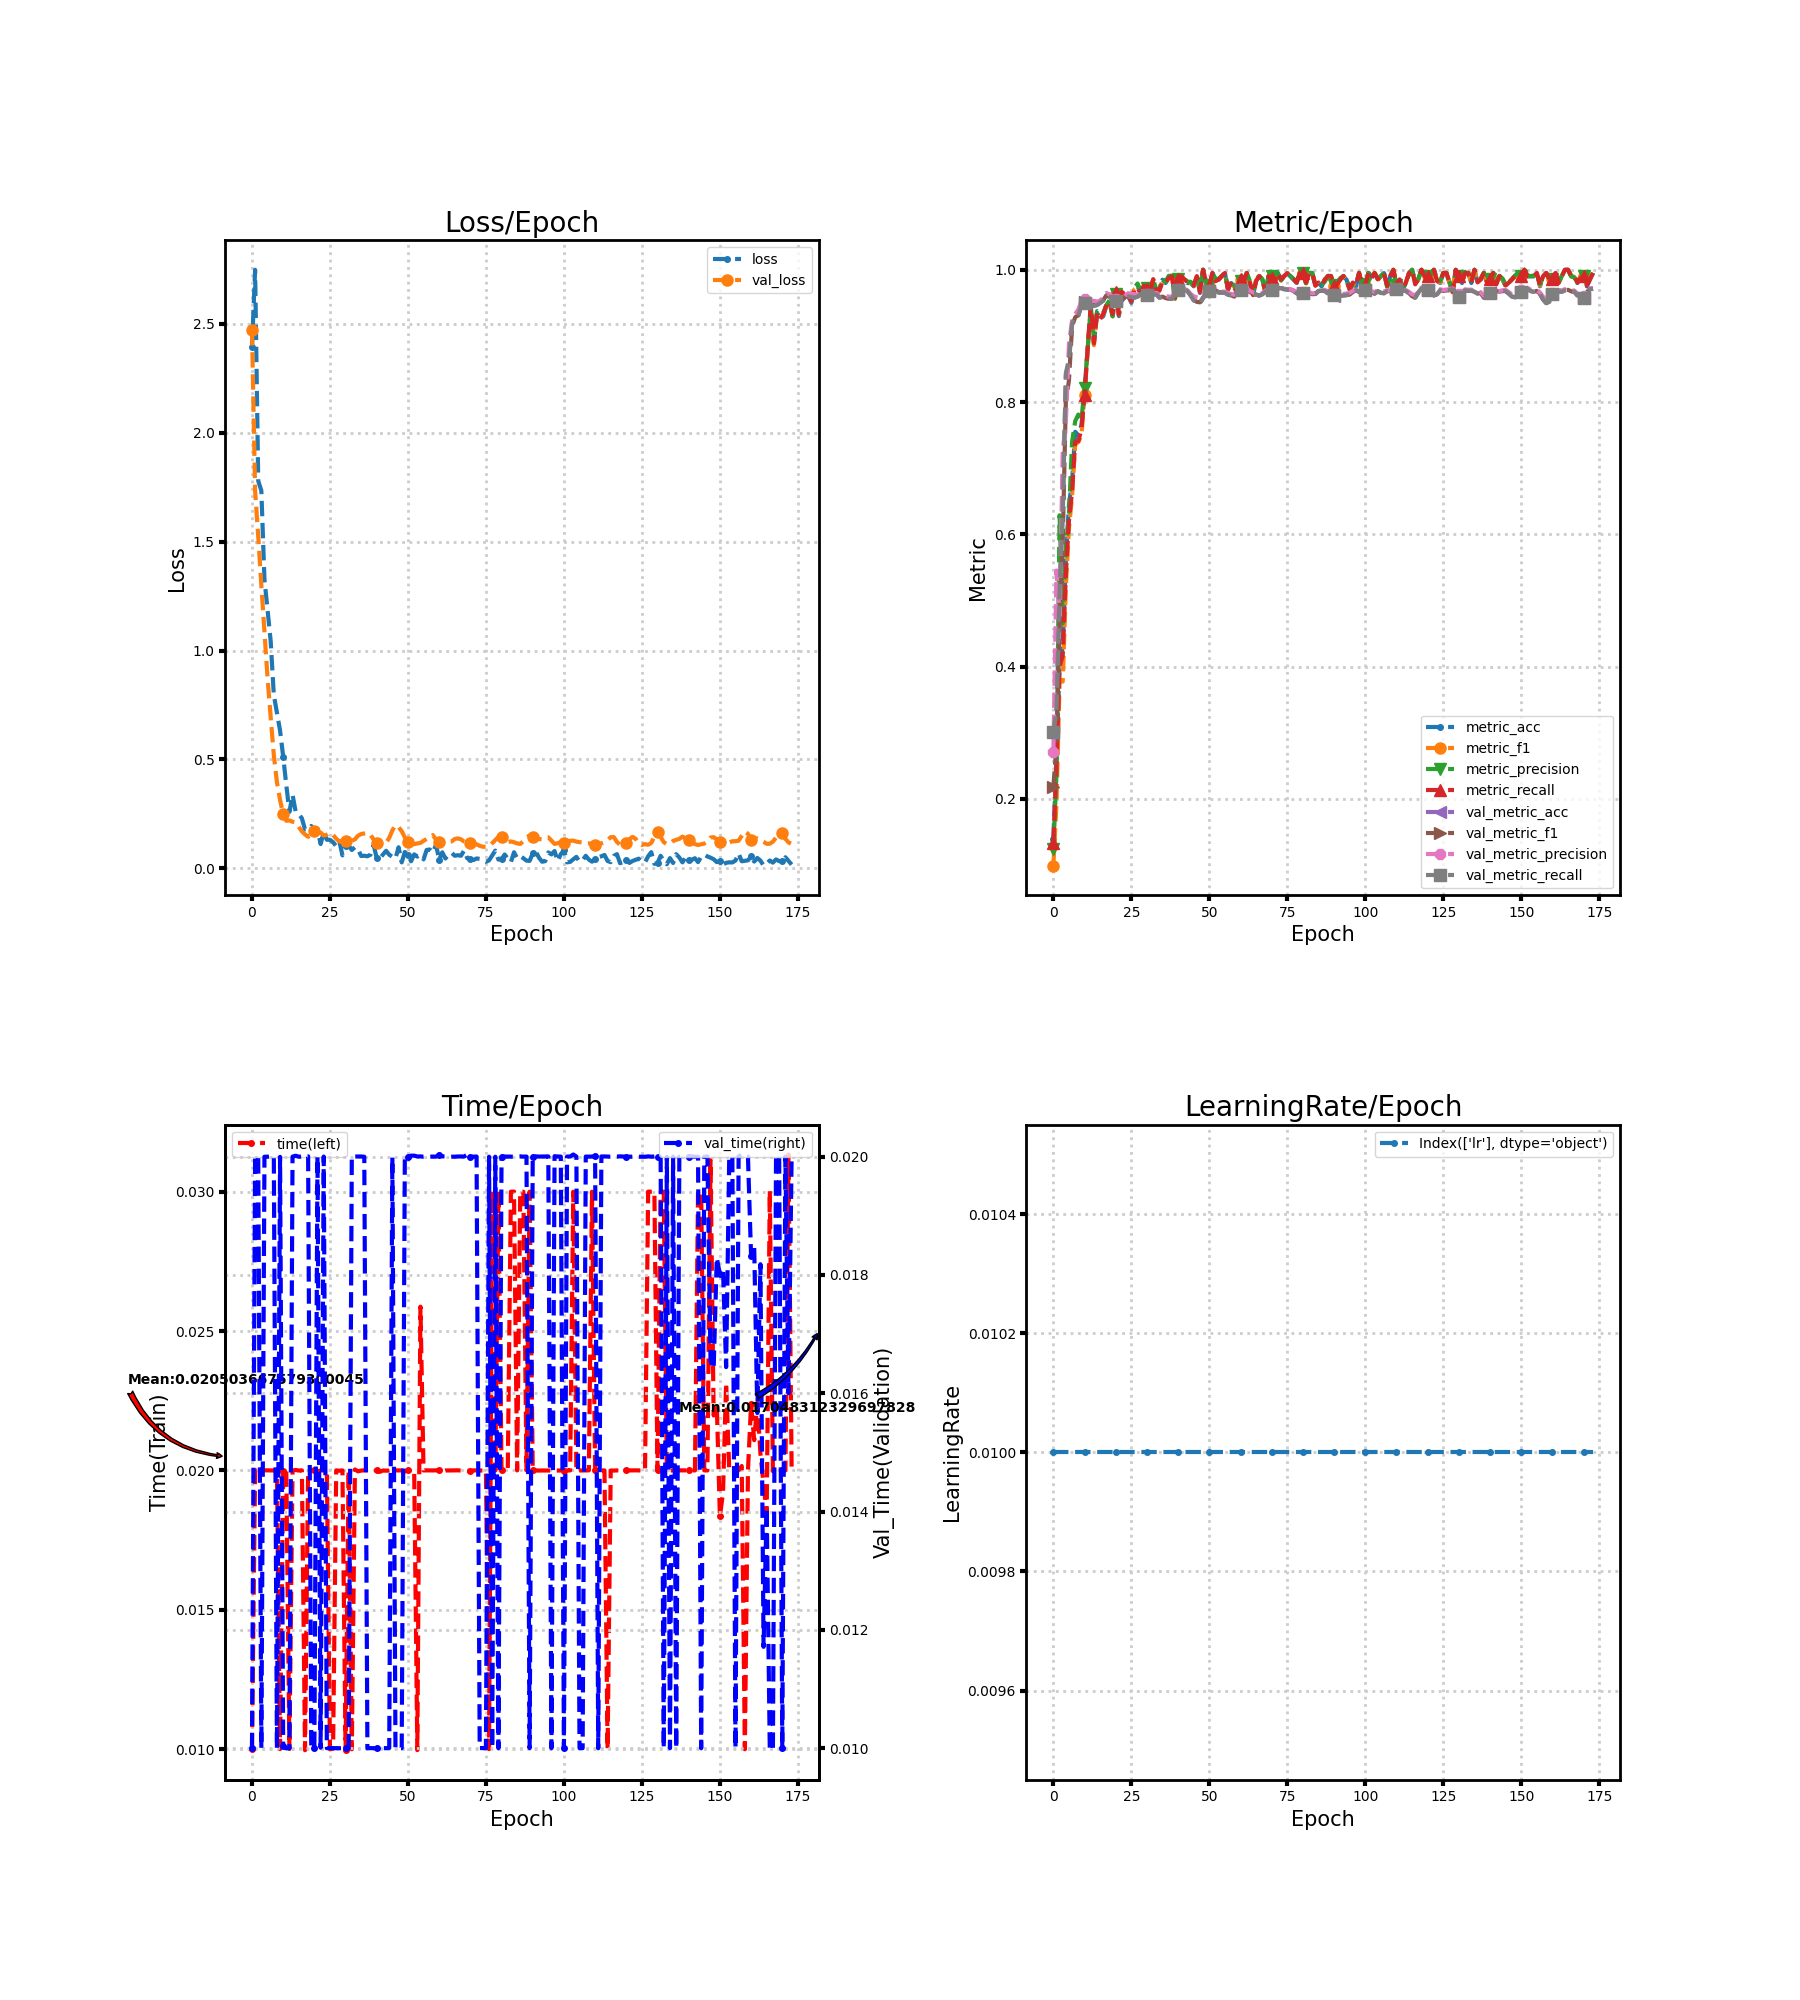

The table this chart was drawn from, first rows:
loss, metric_acc, metric_f1, metric_precision, metric_recall, time, lr, val_loss, val_metric_acc, val_metric_f1, val_metric_precision, val_metric_recall, val_time
2.393, 0.14, 0.09923, 0.1237, 0.1338, 0.009998, 0.01, 2.472, 0.3, 0.2183, 0.2708, 0.3016, 0.01
2.749, 0.26, 0.193, 0.2379, 0.25, 0.02, 0.01, 1.734, 0.3344, 0.2813, 0.5454, 0.3338, 0.02
1.779, 0.405, 0.3791, 0.6288, 0.4009, 0.02, 0.01, 1.525, 0.5144, 0.4598, 0.4769, 0.5163, 0.02
1.734, 0.43, 0.3773, 0.4656, 0.4164, 0.02, 0.01, 1.299, 0.6294, 0.5884, 0.725, 0.6323, 0.01
1.325, 0.56, 0.5194, 0.58, 0.5398, 0.02, 0.01, 1.083, 0.84, 0.8006, 0.7695, 0.8437, 0.02
1.186, 0.645, 0.6095, 0.6291, 0.6212, 0.02, 0.01, 0.8723, 0.8611, 0.833, 0.8891, 0.8645, 0.02
1.042, 0.68, 0.6584, 0.7394, 0.6645, 0.02, 0.01, 0.6921, 0.9172, 0.9146, 0.9231, 0.9186, 0.02
0.7961, 0.755, 0.7364, 0.7712, 0.7398, 0.02, 0.01, 0.52, 0.9283, 0.9282, 0.9332, 0.9288, 0.02
0.7147, 0.75, 0.7394, 0.7811, 0.7409, 0.02, 0.01, 0.3945, 0.9311, 0.9317, 0.9399, 0.9311, 0.009995
0.6322, 0.765, 0.7498, 0.7729, 0.7586, 0.01, 0.01, 0.3138, 0.9461, 0.9475, 0.9529, 0.9462, 0.02
0.513, 0.815, 0.8109, 0.8215, 0.8111, 0.01996, 0.01, 0.2468, 0.95, 0.951, 0.9552, 0.9501, 0.01004
0.3818, 0.88, 0.8792, 0.8805, 0.8823, 0.02, 0.01, 0.2179, 0.95, 0.9508, 0.9544, 0.95, 0.009998
0.2587, 0.945, 0.9428, 0.9441, 0.9476, 0.01, 0.01, 0.2197, 0.9456, 0.9468, 0.9519, 0.9456, 0.01
0.3375, 0.89, 0.886, 0.8953, 0.8889, 0.02, 0.01, 0.2135, 0.9456, 0.9471, 0.9532, 0.9456, 0.02
0.2598, 0.935, 0.9329, 0.9375, 0.9345, 0.02001, 0.01, 0.21, 0.9467, 0.9476, 0.9519, 0.9467, 0.02001
0.2477, 0.925, 0.9263, 0.9326, 0.9256, 0.02, 0.01, 0.1892, 0.95, 0.9506, 0.9535, 0.9501, 0.02
0.2294, 0.93, 0.933, 0.9345, 0.9333, 0.02, 0.01, 0.1695, 0.9533, 0.9541, 0.9579, 0.9534, 0.02
0.1779, 0.945, 0.9452, 0.9462, 0.9474, 0.009963, 0.01, 0.1552, 0.9606, 0.9615, 0.9649, 0.9606, 0.02
0.1774, 0.95, 0.9521, 0.9542, 0.9517, 0.02, 0.01, 0.1444, 0.9589, 0.9597, 0.9629, 0.9589, 0.02
0.1941, 0.93, 0.9296, 0.9297, 0.9333, 0.02, 0.01, 0.1531, 0.9556, 0.9563, 0.9594, 0.9556, 0.01
0.1645, 0.965, 0.9639, 0.9629, 0.9667, 0.02, 0.01, 0.1705, 0.9522, 0.9529, 0.9559, 0.9522, 0.01001
0.182, 0.93, 0.9321, 0.9423, 0.9324, 0.01997, 0.01, 0.1663, 0.9511, 0.9515, 0.954, 0.9511, 0.02
0.1109, 0.965, 0.9636, 0.9648, 0.9667, 0.02, 0.01, 0.164, 0.9533, 0.9536, 0.956, 0.9533, 0.01001
0.1642, 0.96, 0.961, 0.9652, 0.9617, 0.02, 0.01, 0.1498, 0.9583, 0.9586, 0.9609, 0.9584, 0.02
0.1308, 0.96, 0.9617, 0.9637, 0.9614, 0.02, 0.01, 0.1541, 0.9594, 0.9603, 0.9643, 0.9595, 0.01
0.1306, 0.95, 0.9525, 0.9553, 0.9524, 0.009996, 0.01, 0.163, 0.9589, 0.9597, 0.9638, 0.9589, 0.01
0.1195, 0.97, 0.9708, 0.9731, 0.9707, 0.01002, 0.01, 0.1527, 0.9578, 0.9588, 0.9631, 0.9578, 0.009999
0.1014, 0.975, 0.9748, 0.9792, 0.9728, 0.02, 0.01, 0.1359, 0.9594, 0.96, 0.9627, 0.9595, 0.01
0.1253, 0.965, 0.9651, 0.9681, 0.9635, 0.01999, 0.01, 0.1229, 0.9628, 0.963, 0.9644, 0.9628, 0.009999
0.05892, 0.975, 0.9761, 0.9768, 0.976, 0.02, 0.01, 0.1194, 0.9628, 0.9629, 0.964, 0.9628, 0.01
0.1014, 0.97, 0.9709, 0.9721, 0.9714, 0.00997, 0.01, 0.1248, 0.9617, 0.9618, 0.963, 0.9617, 0.01
0.1043, 0.965, 0.9653, 0.966, 0.9667, 0.02, 0.01, 0.1228, 0.9611, 0.9613, 0.9625, 0.9612, 0.009999
0.0836, 0.985, 0.9856, 0.9859, 0.9857, 0.009997, 0.01, 0.126, 0.9628, 0.9629, 0.9642, 0.9629, 0.02
0.09638, 0.965, 0.9667, 0.9693, 0.9667, 0.02003, 0.01, 0.1328, 0.9628, 0.9632, 0.9652, 0.9629, 0.02
0.08746, 0.97, 0.9696, 0.9718, 0.9683, 0.01997, 0.01, 0.1494, 0.9578, 0.9585, 0.9619, 0.9579, 0.02
0.056, 0.985, 0.984, 0.9864, 0.9825, 0.01999, 0.01, 0.1572, 0.9589, 0.9594, 0.9625, 0.959, 0.02
0.05729, 0.98, 0.9811, 0.9816, 0.981, 0.02, 0.01, 0.1596, 0.9567, 0.9571, 0.9601, 0.9567, 0.02
0.05485, 0.99, 0.9889, 0.9909, 0.9875, 0.02, 0.01, 0.1625, 0.9561, 0.9565, 0.9595, 0.9561, 0.009999
0.06214, 0.99, 0.9901, 0.9909, 0.99, 0.02, 0.01, 0.1528, 0.9561, 0.9564, 0.9592, 0.9561, 0.01
0.1071, 0.96, 0.9559, 0.9568, 0.9585, 0.02, 0.01, 0.1318, 0.9633, 0.9636, 0.9653, 0.9634, 0.01
0.04594, 0.985, 0.9856, 0.9868, 0.9855, 0.02, 0.01, 0.1138, 0.9694, 0.9696, 0.9705, 0.9696, 0.009999
0.04504, 0.99, 0.9903, 0.9909, 0.9902, 0.01995, 0.01, 0.1067, 0.9694, 0.9695, 0.9701, 0.9695, 0.01004
0.06304, 0.985, 0.9856, 0.9865, 0.9857, 0.02, 0.01, 0.1082, 0.9706, 0.9706, 0.9711, 0.9707, 0.01
0.08005, 0.98, 0.9802, 0.982, 0.981, 0.01999, 0.01, 0.1171, 0.9678, 0.9679, 0.9688, 0.9679, 0.01
0.06188, 0.98, 0.9809, 0.9818, 0.981, 0.02, 0.01, 0.1394, 0.9611, 0.9615, 0.9636, 0.9612, 0.01
0.0534, 0.975, 0.9761, 0.9768, 0.9762, 0.02001, 0.01, 0.1737, 0.9539, 0.9549, 0.9599, 0.954, 0.01999
0.04468, 0.99, 0.9906, 0.9913, 0.9905, 0.02, 0.01, 0.1973, 0.95, 0.9514, 0.9583, 0.9501, 0.009998
0.09642, 0.965, 0.9671, 0.9697, 0.9667, 0.02, 0.01, 0.1887, 0.9494, 0.9508, 0.9573, 0.9496, 0.01
0.02677, 1.0, 1.0, 1.0, 1.0, 0.02, 0.01, 0.1701, 0.9572, 0.9581, 0.9624, 0.9573, 0.009998
0.07476, 0.98, 0.9794, 0.9792, 0.9807, 0.01996, 0.01, 0.1418, 0.9639, 0.9643, 0.9668, 0.964, 0.02
0.06156, 0.975, 0.9759, 0.9772, 0.9757, 0.02, 0.01, 0.1217, 0.9678, 0.9681, 0.9697, 0.9679, 0.02
0.03194, 0.995, 0.9952, 0.9955, 0.9952, 0.02, 0.01, 0.1118, 0.97, 0.9702, 0.9713, 0.9702, 0.02002
0.06359, 0.985, 0.984, 0.9859, 0.9828, 0.02, 0.01, 0.1104, 0.9689, 0.9691, 0.9702, 0.969, 0.02002
0.05341, 0.985, 0.9855, 0.9864, 0.9855, 0.009966, 0.01, 0.1139, 0.9656, 0.9658, 0.9672, 0.9657, 0.02
0.06075, 0.99, 0.9905, 0.9909, 0.9905, 0.02587, 0.01, 0.1162, 0.9656, 0.9658, 0.9673, 0.9657, 0.02
0.04073, 0.995, 0.9952, 0.9955, 0.9952, 0.02, 0.01, 0.1258, 0.965, 0.9653, 0.9671, 0.9651, 0.02
0.08417, 0.97, 0.9698, 0.9703, 0.971, 0.02, 0.01, 0.1345, 0.9622, 0.9627, 0.9648, 0.9624, 0.02
0.08592, 0.98, 0.9807, 0.9816, 0.981, 0.02, 0.01, 0.141, 0.9611, 0.9615, 0.9635, 0.9613, 0.02
0.07213, 0.975, 0.9745, 0.9766, 0.9733, 0.02, 0.01, 0.1522, 0.9589, 0.9594, 0.9622, 0.959, 0.02
0.1083, 0.965, 0.9656, 0.9707, 0.9637, 0.02, 0.01, 0.131, 0.9694, 0.9697, 0.9713, 0.9695, 0.02
... 114 more rows
